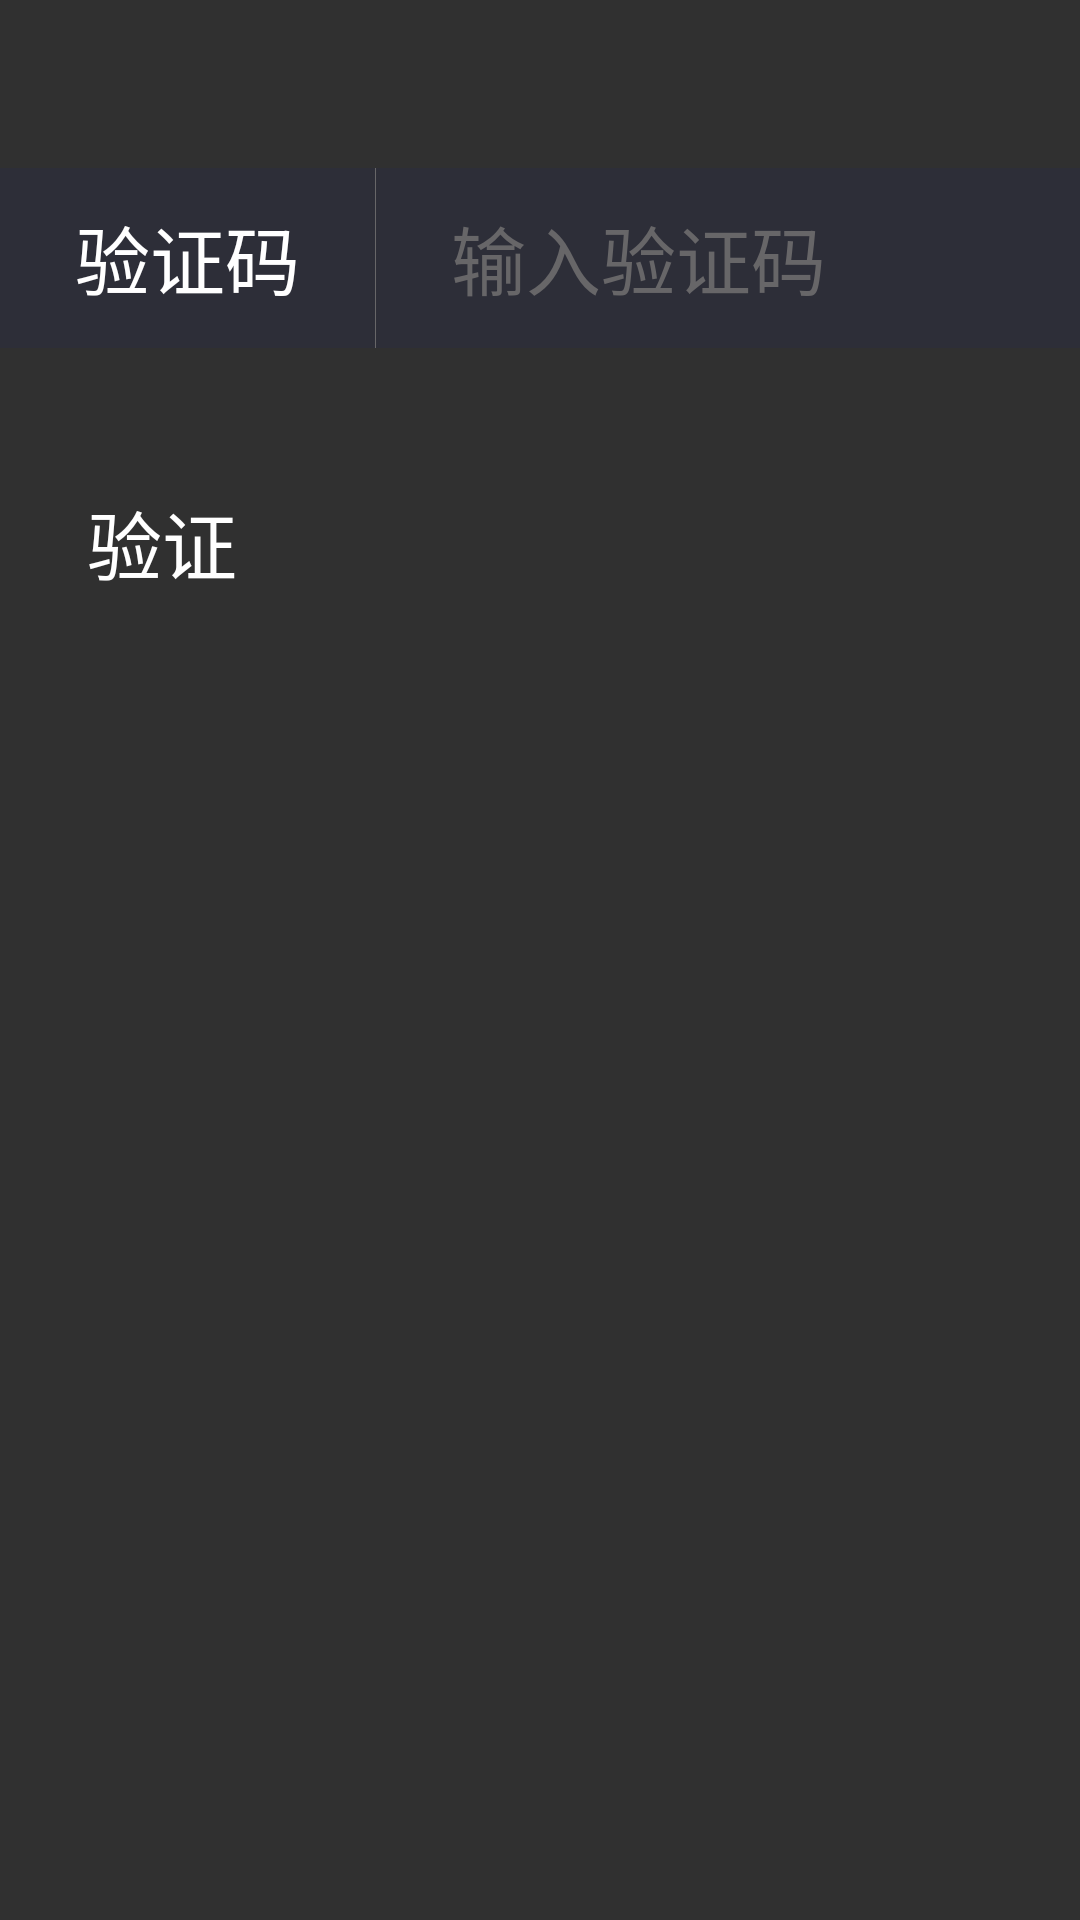

Here is an Android app screen rendered from its layout file. Give the layout XML and the strings, colors and styles it references.
<!-- AndroidManifest.xml: application theme Theme.AppCompat.NoActionBar -->
<!-- res/layout/activity_reg_val.xml -->
<LinearLayout xmlns:android="http://schemas.android.com/apk/res/android"
    android:layout_width="match_parent"
    android:layout_height="match_parent"
    android:background="@drawable/bg"
    android:orientation="vertical">

    <include layout="@layout/layout_toolbar"/>

    <LinearLayout
        android:layout_width="match_parent"
        android:layout_height="60dp"
        android:background="@color/greyDark"
        android:orientation="horizontal">

        <TextView
            android:layout_width="wrap_content"
            android:layout_height="wrap_content"
            android:layout_gravity="center_vertical"
            android:layout_marginLeft="25dp"
            android:text="@string/text_val"
            android:textSize="25sp"
            android:textColor="@color/white"/>
        <View
            android:layout_width="1px"
            android:layout_height="match_parent"
            android:layout_marginLeft="25dp"
            android:padding="10dp"
            android:background="@color/greyDeep"/>
        <EditText
            android:id="@+id/edtVal"
            android:layout_gravity="center_vertical"
            android:layout_width="match_parent"
            android:layout_height="wrap_content"
            android:layout_marginLeft="25dp"
            android:hint="@string/enter_val"
            android:textSize="25sp"
            android:singleLine="true"
            android:textColorHint="@color/greyDeep"
            android:background="@null"/>
    </LinearLayout>

    <Button
        android:id="@+id/submit"
        android:layout_width="wrap_content"
        android:layout_height="50dp"
        android:background="@drawable/bg_button"
        android:layout_marginLeft="10dp"
        android:layout_marginRight="10dp"
        android:layout_marginTop="40dp"
        android:text="@string/title_reg_val"
        android:textColor="@color/white"
        android:textSize="25sp"
        android:clickable="true"
        android:onClick="doSubmit"/>

</LinearLayout>
<!-- res/layout/layout_toolbar.xml (included above) -->
<?xml version="1.0" encoding="utf-8"?>
<android.support.v7.widget.Toolbar
    xmlns:android="http://schemas.android.com/apk/res/android"
    android:layout_width="fill_parent"
    android:layout_height="wrap_content"
    android:background="#00000000"
    android:minHeight="?actionBarSize"
    android:id="@+id/toolbar">

</android.support.v7.widget.Toolbar>
<!-- resources referenced by this layout -->
<resources>
  <color name="greyDark">#2d2e38</color>
  <color name="greyDeep">#676668</color>
  <color name="white">#ffffff</color>
  <string name="enter_val">输入验证码</string>
  <string name="text_val">验证码</string>
  <string name="title_reg_val">验证</string>
</resources>
